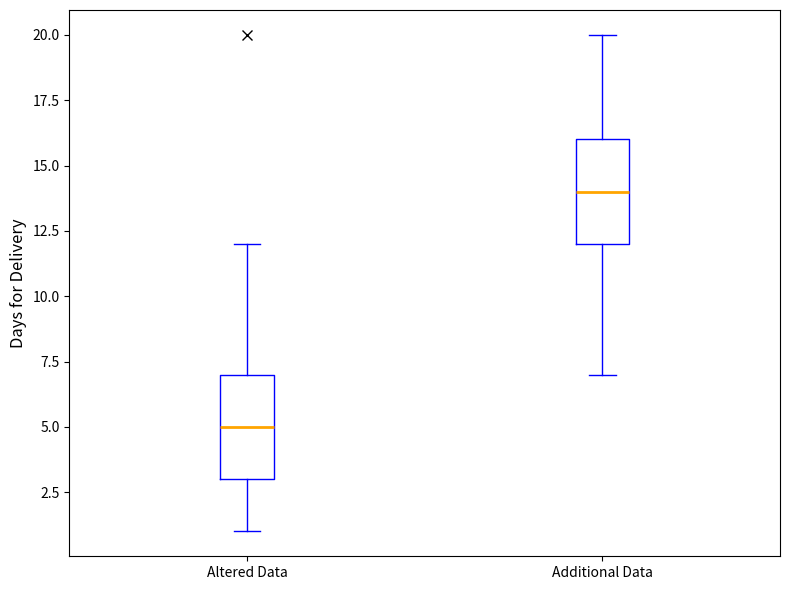

Source code (Python):
import matplotlib.pyplot as plt
import numpy as np

# Original delivery times data
delivery_times_altered = [5, 6, 4, 7, 5, 3, 6, 3, 2, 8, 1, 3, 7, 
                          6, 2, 5, 2, 1, 4, 5, 3, 8, 4, 9, 8, 2, 20, 
                          7, 6, 6, 5, 1, 2, 3, 2, 3, 4, 5, 5, 
                          3, 8, 7, 1, 4, 3, 2, 1, 6, 4, 5, 9, 8, 7, 
                          6, 10, 4, 3, 5, 11, 7, 12, 7, 10, 9, 6, 10, 12]

# Additional made-up data series
delivery_times_additional = [8, 9, 10, 11, 9, 8, 7, 12, 15, 13, 14, 16, 17, 
                             14, 15, 13, 12, 16, 10, 11, 12, 19, 17, 18, 20, 
                             18, 19, 17, 15, 14, 13, 12, 16, 15, 18, 16, 14]

fig, ax = plt.subplots(figsize=(8, 6))
ax.boxplot([delivery_times_altered, delivery_times_additional], vert=True, patch_artist=False,
           boxprops=dict(color='blue'),
           whiskerprops=dict(color='blue'),
           capprops=dict(color='blue'),
           medianprops=dict(color='orange', linewidth=2),
           flierprops=dict(marker='x', color='cyan', markersize=7))

ax.set_ylabel('Days for Delivery', fontsize=12)
ax.set_xticklabels(['Altered Data', 'Additional Data'])

plt.tight_layout()
plt.show()
